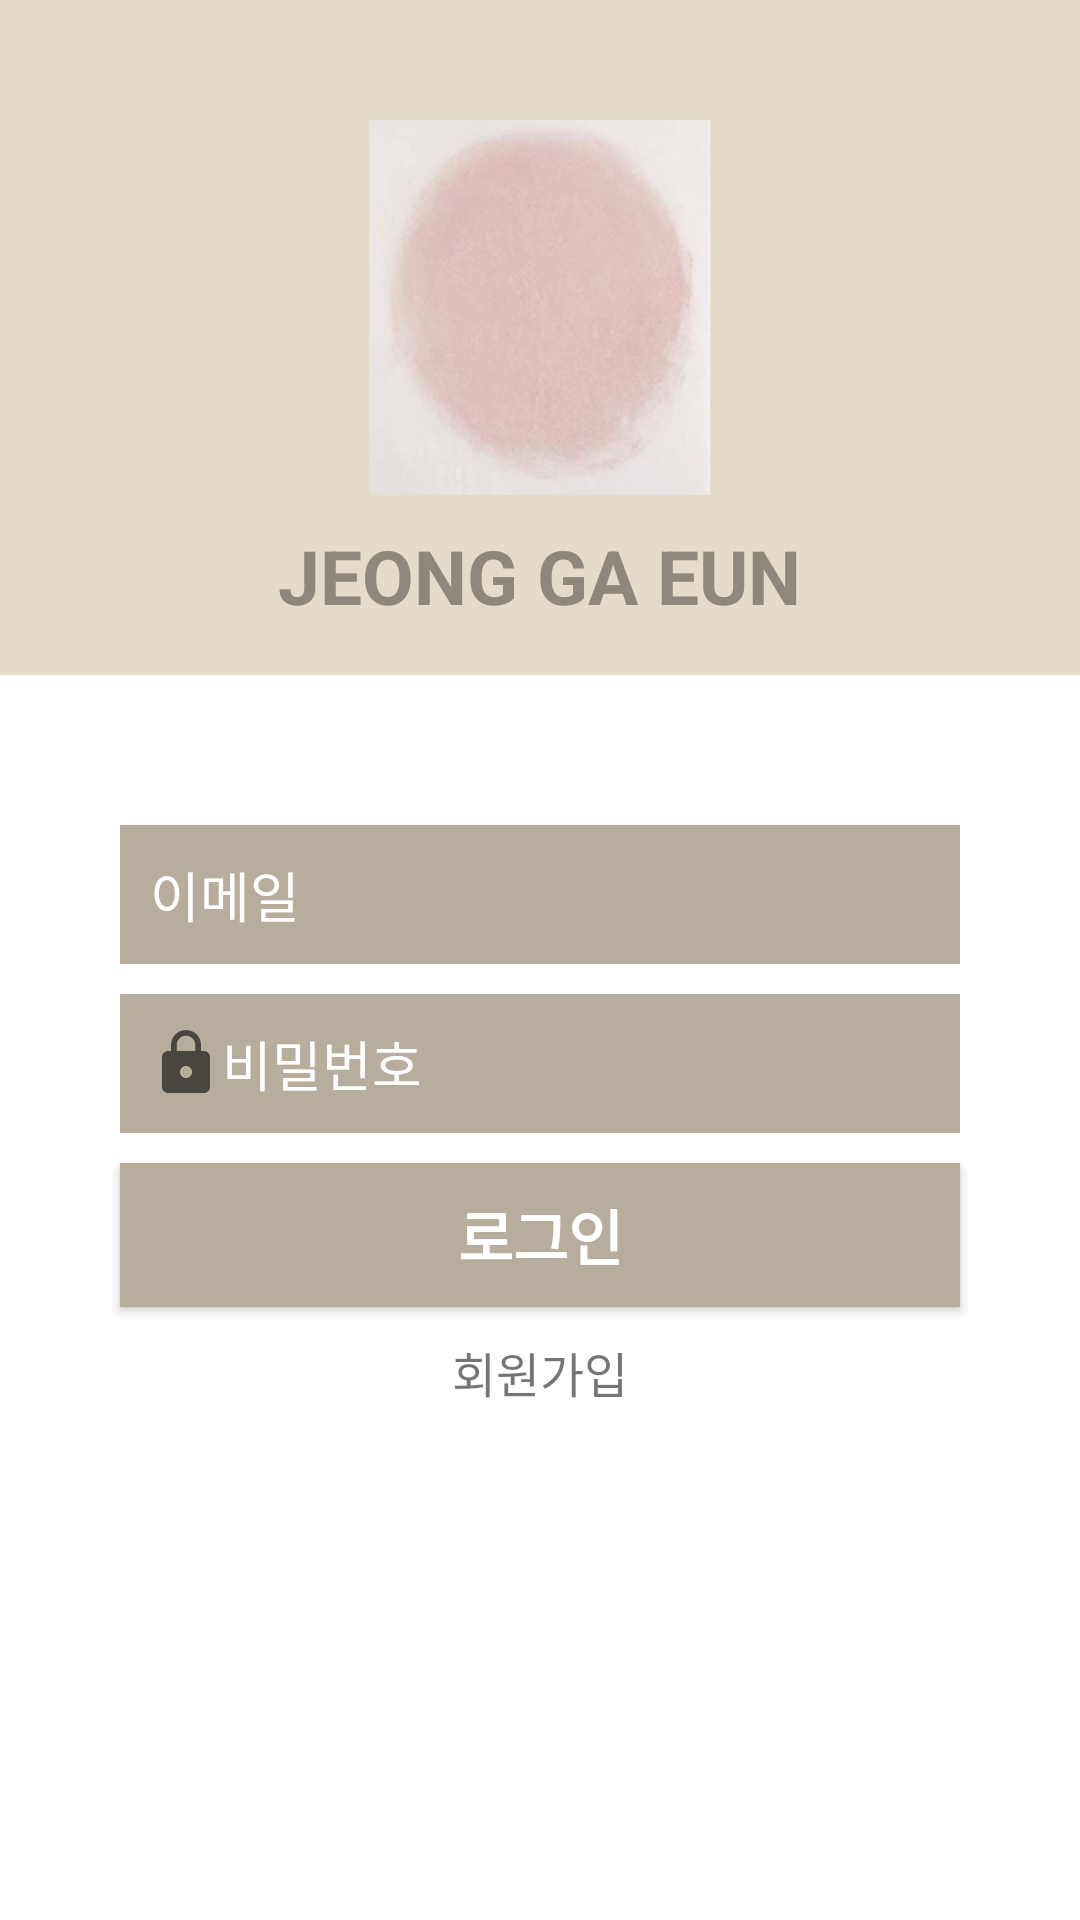

Android layout source for this screen:
<!-- AndroidManifest.xml: activity theme Theme.20173043_App.NoActionBar -->
<!-- res/layout/activity_main.xml -->
<?xml version="1.0" encoding="utf-8"?>
<FrameLayout xmlns:android="http://schemas.android.com/apk/res/android"
    xmlns:tools="http://schemas.android.com/tools"
    android:layout_width="match_parent"
    android:layout_height="match_parent"
    tools:context=".MainActivity">

    <LinearLayout
        android:layout_width="match_parent"
        android:layout_height="match_parent">

        <LinearLayout
            android:layout_width="match_parent"
            android:layout_height="match_parent"
            android:orientation="vertical">

            <LinearLayout
                android:layout_width="match_parent"
                android:layout_height="225dp"
                android:background="#E4DCC8"
                android:orientation="vertical">

                <ImageView
                    android:layout_width="125dp"
                    android:layout_height="125dp"
                    android:layout_gravity="center"
                    android:layout_marginTop="40dp"
                    android:src="@drawable/logo" />

                <TextView
                    android:layout_width="wrap_content"
                    android:layout_height="wrap_content"
                    android:layout_gravity="center"
                    android:layout_marginTop="10dp"
                    android:text="JEONG GA EUN"
                    android:textColor="#8E877A"
                    android:textSize="25dp"
                    android:textStyle="bold" />

            </LinearLayout>

            <LinearLayout
                android:layout_width="match_parent"
                android:layout_height="match_parent"
                android:orientation="vertical">

                <EditText
                    android:id="@+id/emailText"
                    android:layout_width="280dp"
                    android:layout_height="wrap_content"
                    android:layout_gravity="center"
                    android:layout_marginTop="50dp"
                    android:background="#B6AD9D"
                    android:drawableStart="@drawable/ic_baseline_person_24"
                    android:drawableLeft="@drawable/ic_baseline_person_24"
                    android:hint="이메일"
                    android:inputType="textEmailAddress"
                    android:padding="10dp"
                    android:textColor="#ffffff"
                    android:textColorHint="#ffffff" />

                <EditText
                    android:id="@+id/passwordText"
                    android:layout_width="280dp"
                    android:layout_height="wrap_content"
                    android:layout_gravity="center"
                    android:layout_marginTop="10dp"
                    android:background="#B6AD9D"
                    android:drawableStart="@drawable/ic_baseline_lock_24"
                    android:drawableLeft="@drawable/ic_baseline_lock_24"
                    android:hint="비밀번호"
                    android:inputType="textPassword"
                    android:padding="10dp"
                    android:textColor="#ffffff"
                    android:textColorHint="#ffffff" />

                <Button
                    android:id="@+id/signInButton"
                    android:layout_width="280dp"
                    android:layout_height="wrap_content"
                    android:layout_gravity="center"
                    android:layout_marginTop="10dp"
                    android:background="#B6AD9D"
                    android:text="로그인"
                    android:textColor="#ffffff"
                    android:textSize="20dp"
                    android:textStyle="bold" />

                <TextView
                    android:id="@+id/registerButton"
                    android:layout_width="wrap_content"
                    android:layout_height="wrap_content"
                    android:layout_gravity="center"
                    android:layout_marginTop="10dp"
                    android:text="회원가입"
                    android:textSize="16dp" />

            </LinearLayout>

        </LinearLayout>

    </LinearLayout>

    <androidx.fragment.app.FragmentContainerView
        android:id="@+id/fragmentContainer"
        android:layout_width="match_parent"
        android:layout_height="match_parent" />

</FrameLayout>
<!-- resources referenced by this layout -->
<resources>
  <!-- drawable ic_baseline_lock_24 (drawable) -->
  <vector xmlns:android="http://schemas.android.com/apk/res/android"
      android:width="24dp"
      android:height="24dp"
      android:tint="?attr/colorControlNormal"
      android:viewportWidth="24"
      android:viewportHeight="24">
      <path
          android:fillColor="#FFFFFFFF"
          android:pathData="M18,8h-1L17,6c0,-2.76 -2.24,-5 -5,-5S7,3.24 7,6v2L6,8c-1.1,0 -2,0.9 -2,2v10c0,1.1 0.9,2 2,2h12c1.1,0 2,-0.9 2,-2L20,10c0,-1.1 -0.9,-2 -2,-2zM12,17c-1.1,0 -2,-0.9 -2,-2s0.9,-2 2,-2 2,0.9 2,2 -0.9,2 -2,2zM15.1,8L8.9,8L8.9,6c0,-1.71 1.39,-3.1 3.1,-3.1 1.71,0 3.1,1.39 3.1,3.1v2z" />
  </vector>
  <!-- drawable logo: jpg bitmap (drawable, 15781 bytes) -->
  <style name="Theme.20173043_App.NoActionBar" parent="Theme.20173043_App">
          <item name="windowActionBar">false</item>
          <item name="windowNoTitle">true</item>
      </style>
  <style name="Theme.20173043_App" parent="Theme.MaterialComponents.DayNight.DarkActionBar">
          
          <item name="colorPrimary">#E4DCC8</item>
          <item name="colorPrimaryVariant">#B6AD9D</item>
          <item name="colorOnPrimary">@color/white</item>
          
          <item name="colorSecondary">@color/teal_200</item>
          <item name="colorSecondaryVariant">@color/teal_700</item>
          <item name="colorOnSecondary">@color/black</item>
          
          <item name="android:statusBarColor" tools:targetApi="l">?attr/colorPrimaryVariant</item>
          
      </style>
  <color name="white">#FFFFFFFF</color>
  <color name="teal_200">#FF03DAC5</color>
  <color name="teal_700">#FF018786</color>
  <color name="black">#FF000000</color>
</resources>
